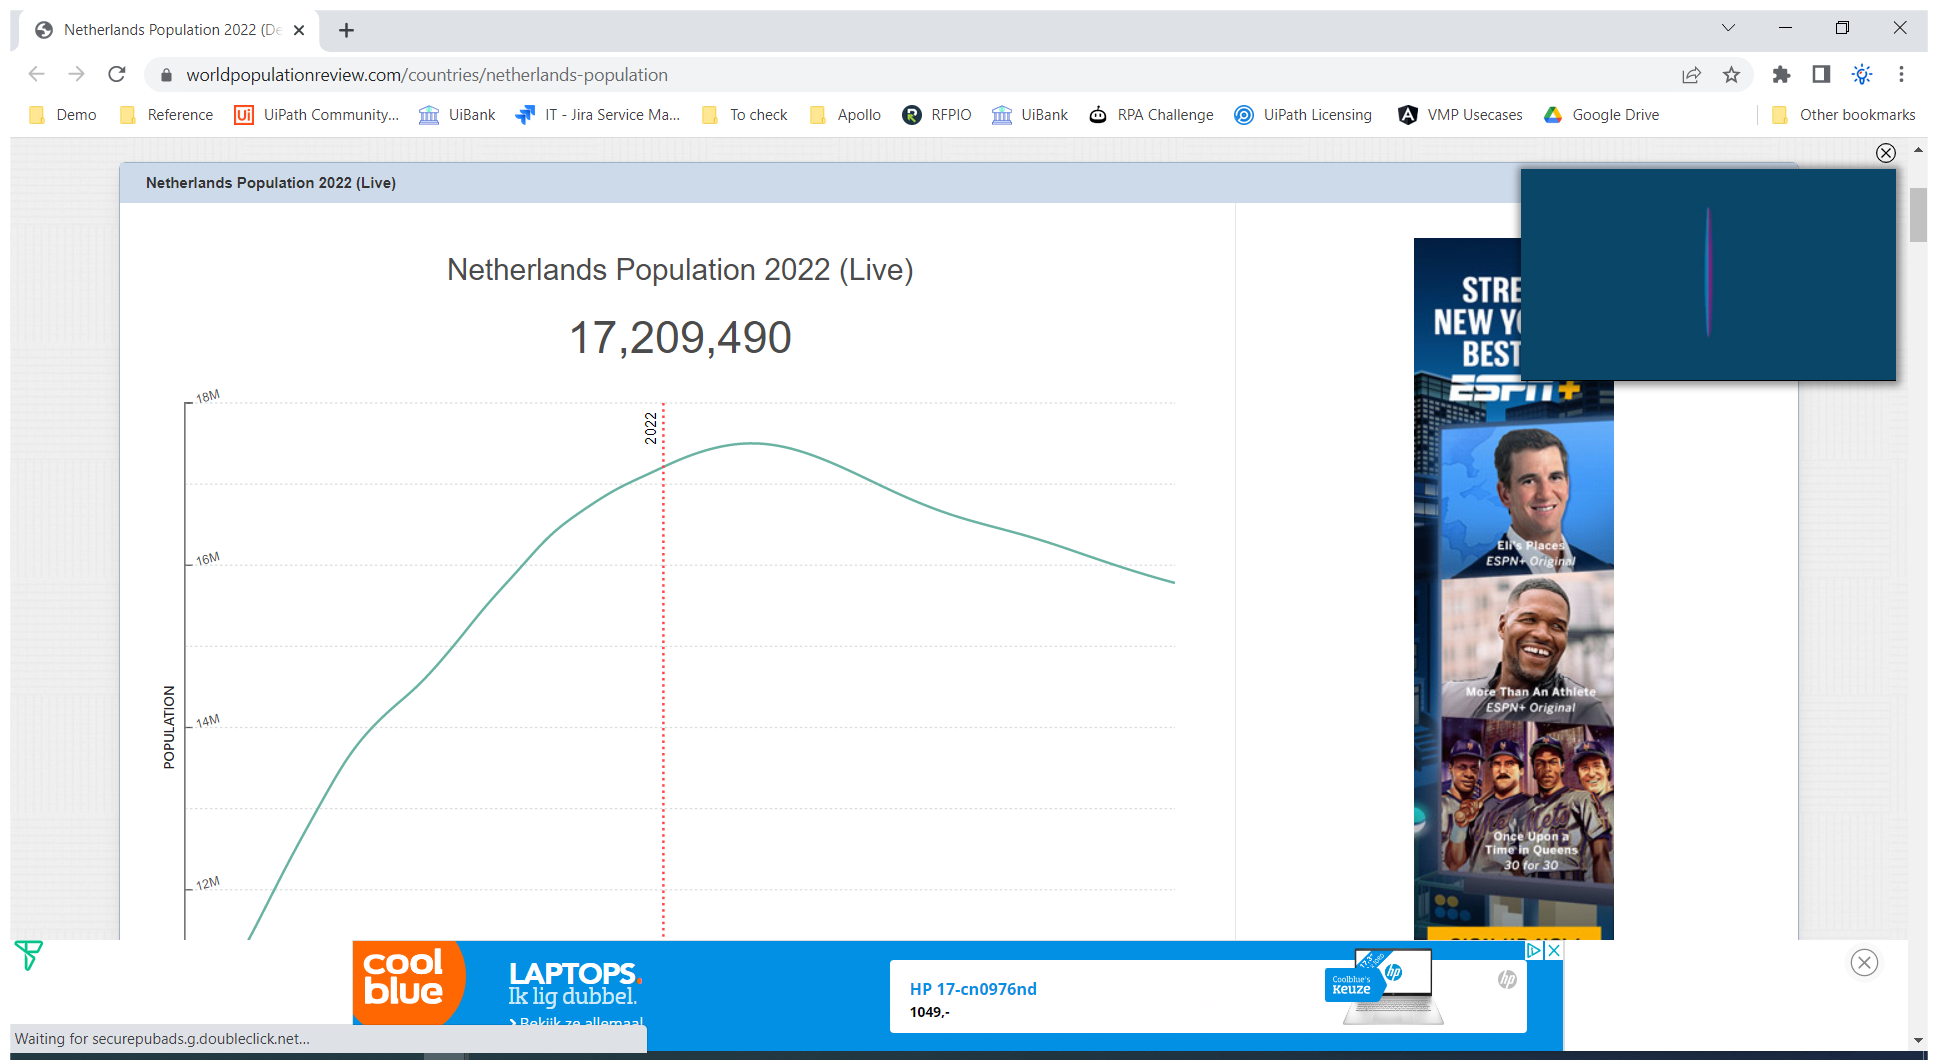
Task: A UiPath demo project for creating a country report with Action Center in the loop.

Accepts two Arguments:
country - The country to create the report about
humanInTheLoop - Enable the Action Center task
Workflow: Getpopulationfromworldometers

Step 1: Use Browser Chrome: Netherlands Population 2022 (Demographics, Maps, Graphs) in window 'Netherlands Population 2022 (Demographics, Maps, Graphs)' (chrome.exe)

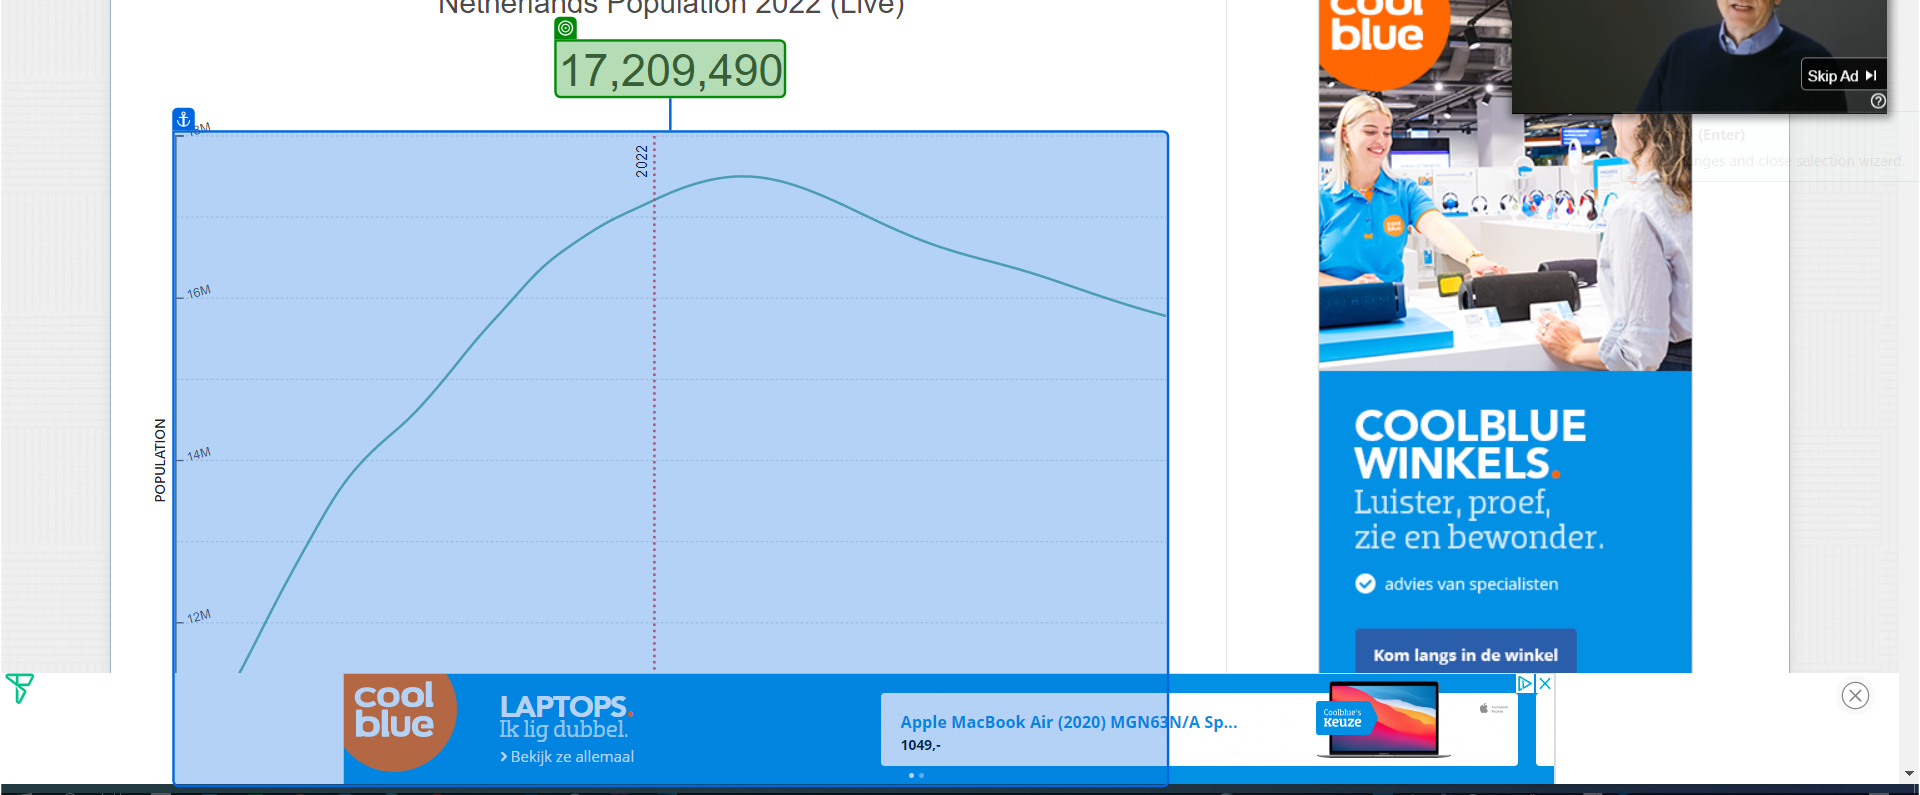
Step 2: get-text